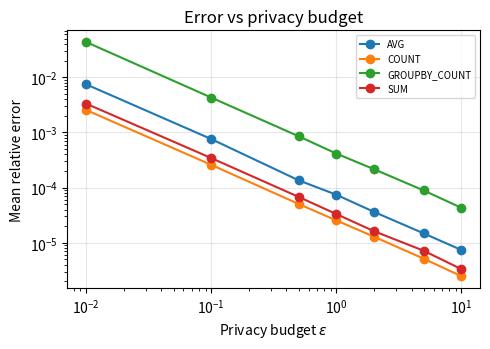
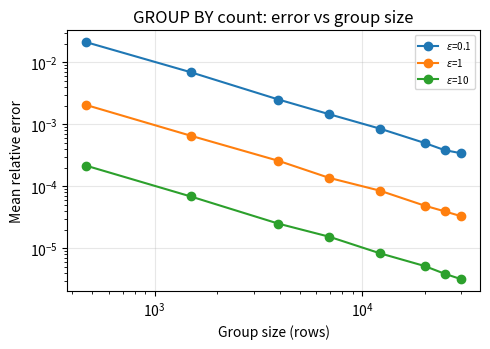
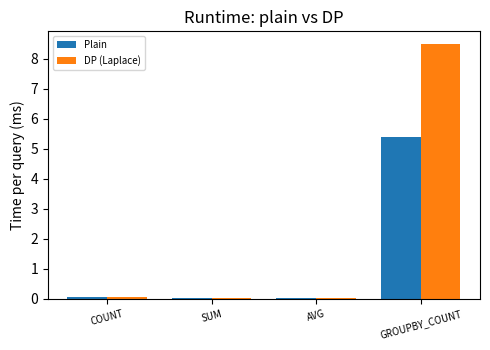

Source code (Python) for these figures, in order:
"""
G12: Accuracy vs privacy budget (epsilon) for differentially private SQL-style
aggregate queries, using the Laplace mechanism implemented in numpy.

Run:  python g12_dp_experiment.py
Outputs: data.csv, results.csv, group_results.csv, timing.csv, fig1/2/3 PNGs
"""
import time
import numpy as np
import pandas as pd
import matplotlib
matplotlib.use("Agg")
import matplotlib.pyplot as plt

SEED = 42
N_ROWS = 100_000
TRIALS = 1000
EPSILONS = [0.01, 0.1, 0.5, 1, 2, 5, 10]
SAL_LO, SAL_HI = 0, 200_000          # clamping bounds for salary
rng = np.random.default_rng(SEED)

# ---------------------------------------------------------------- 1. data
def make_data():
    cities = ["Mumbai", "Delhi", "Bengaluru", "Chennai", "Kolkata",
              "Pune", "Ropar", "Leh"]
    # skewed on purpose, so some groups are small
    p = np.array([0.30, 0.25, 0.20, 0.12, 0.07, 0.04, 0.015, 0.005])
    df = pd.DataFrame({
        "age": np.clip(rng.normal(38, 12, N_ROWS), 18, 70).astype(int),
        "salary": np.clip(rng.lognormal(10.8, 0.6, N_ROWS), SAL_LO, SAL_HI),
        "city": rng.choice(cities, N_ROWS, p=p / p.sum()),
        "department": rng.choice(["Eng", "Sales", "HR", "Ops", "Fin", "Legal"],
                                 N_ROWS, p=[.35, .25, .1, .15, .1, .05]),
    })
    return df

df = make_data()
df.to_csv("data.csv", index=False)
sal = df["salary"].clip(SAL_LO, SAL_HI)

# ---------------------------------------------------- 2. true (exact) answers
true_count = int((df["age"] > 40).sum())
true_sum = float(sal.sum())
true_avg = float(sal.mean())
group_true = df.groupby("city").size()

# ---------------------------------------------- 3. Laplace mechanism, 1000x
def lap(scale, size):
    return rng.laplace(0.0, scale, size)

rows = []
group_rows = []
for eps in EPSILONS:
    # COUNT: sensitivity 1
    noisy = true_count + lap(1 / eps, TRIALS)
    rows += [("COUNT", eps, t, true_count, v) for t, v in enumerate(noisy)]

    # SUM: sensitivity = max(|lo|,|hi|) after clamping
    sens_sum = max(abs(SAL_LO), abs(SAL_HI))
    noisy = true_sum + lap(sens_sum / eps, TRIALS)
    rows += [("SUM", eps, t, true_sum, v) for t, v in enumerate(noisy)]

    # AVG = noisy SUM / noisy COUNT, budget split eps/2 each (sequential comp.)
    ns = true_sum + lap(sens_sum / (eps / 2), TRIALS)
    nc = np.maximum(len(df) + lap(1 / (eps / 2), TRIALS), 1)
    noisy = np.clip(ns / nc, SAL_LO, SAL_HI)
    rows += [("AVG", eps, t, true_avg, v) for t, v in enumerate(noisy)]

    # GROUP BY city COUNT: groups are disjoint -> parallel composition,
    # each group gets the full eps, sensitivity 1
    for city, tc in group_true.items():
        noisy = tc + lap(1 / eps, TRIALS)
        rows += [("GROUPBY_COUNT", eps, t, tc, v) for t, v in enumerate(noisy)]
        group_rows += [(city, int(tc), eps, t, v) for t, v in enumerate(noisy)]

res = pd.DataFrame(rows, columns=["query", "epsilon", "trial", "true", "noisy"])
res["rel_error"] = (res["noisy"] - res["true"]).abs() / res["true"].abs()
res.to_csv("results.csv", index=False)

gres = pd.DataFrame(group_rows, columns=["city", "group_size", "epsilon",
                                         "trial", "noisy"])
gres["rel_error"] = (gres["noisy"] - gres["group_size"]).abs() / gres["group_size"]
gres.to_csv("group_results.csv", index=False)

summary = (res.groupby(["query", "epsilon"])["rel_error"]
           .agg(mean="mean", p95=lambda x: np.percentile(x, 95)).reset_index())
summary.to_csv("summary.csv", index=False)
print(summary.to_string(index=False))

# ----------------------------------------------------------- 4. runtime
def timeit(fn, reps=200):
    t0 = time.perf_counter()
    for _ in range(reps):
        fn()
    return (time.perf_counter() - t0) / reps * 1000  # ms per query

age = df["age"].to_numpy()
salv = sal.to_numpy()
plain = {
    "COUNT": lambda: int((age > 40).sum()),
    "SUM": lambda: float(salv.sum()),
    "AVG": lambda: float(salv.mean()),
    "GROUPBY_COUNT": lambda: df.groupby("city").size(),
}
dp = {
    "COUNT": lambda: int((age > 40).sum()) + rng.laplace(0, 1 / 1.0),
    "SUM": lambda: float(salv.sum()) + rng.laplace(0, SAL_HI / 1.0),
    "AVG": lambda: (float(salv.sum()) + rng.laplace(0, SAL_HI / 0.5)) /
                   max(len(salv) + rng.laplace(0, 1 / 0.5), 1),
    "GROUPBY_COUNT": lambda: df.groupby("city").size() +
                             rng.laplace(0, 1.0, df["city"].nunique()),
}
trows = []
for q in plain:
    p_ms, d_ms = timeit(plain[q]), timeit(dp[q])
    trows.append((q, p_ms, d_ms, (d_ms - p_ms) / p_ms * 100))
tdf = pd.DataFrame(trows, columns=["query", "plain_ms", "dp_ms", "overhead_pct"])
tdf.to_csv("timing.csv", index=False)
print(tdf.to_string(index=False))

# ------------------------------------------------------------ 5. graphs
# Fig 1: mean relative error vs epsilon, per query
plt.figure(figsize=(5, 3.6))
for q, g in summary.groupby("query"):
    plt.plot(g["epsilon"], g["mean"], marker="o", label=q)
plt.xscale("log"); plt.yscale("log")
plt.xlabel("Privacy budget $\\epsilon$"); plt.ylabel("Mean relative error")
plt.title("Error vs privacy budget"); plt.legend(fontsize=7); plt.grid(alpha=.3)
plt.tight_layout(); plt.savefig("fig1_error_vs_epsilon.png", dpi=200); plt.close()

# Fig 2: error vs group size for GROUP BY at fixed epsilons
gm = gres.groupby(["city", "group_size", "epsilon"])["rel_error"].mean().reset_index()
plt.figure(figsize=(5, 3.6))
for eps in [0.1, 1, 10]:
    g = gm[gm["epsilon"] == eps].sort_values("group_size")
    plt.plot(g["group_size"], g["rel_error"], marker="o", label=f"$\\epsilon$={eps}")
plt.xscale("log"); plt.yscale("log")
plt.xlabel("Group size (rows)"); plt.ylabel("Mean relative error")
plt.title("GROUP BY count: error vs group size"); plt.legend(fontsize=7)
plt.grid(alpha=.3); plt.tight_layout()
plt.savefig("fig2_error_vs_group_size.png", dpi=200); plt.close()

# Fig 3: runtime plain vs DP
x = np.arange(len(tdf)); w = 0.38
plt.figure(figsize=(5, 3.6))
plt.bar(x - w / 2, tdf["plain_ms"], w, label="Plain")
plt.bar(x + w / 2, tdf["dp_ms"], w, label="DP (Laplace)")
plt.xticks(x, tdf["query"], fontsize=7, rotation=15)
plt.ylabel("Time per query (ms)"); plt.title("Runtime: plain vs DP")
plt.legend(fontsize=7); plt.tight_layout()
plt.savefig("fig3_runtime.png", dpi=200); plt.close()
print("Done.")
